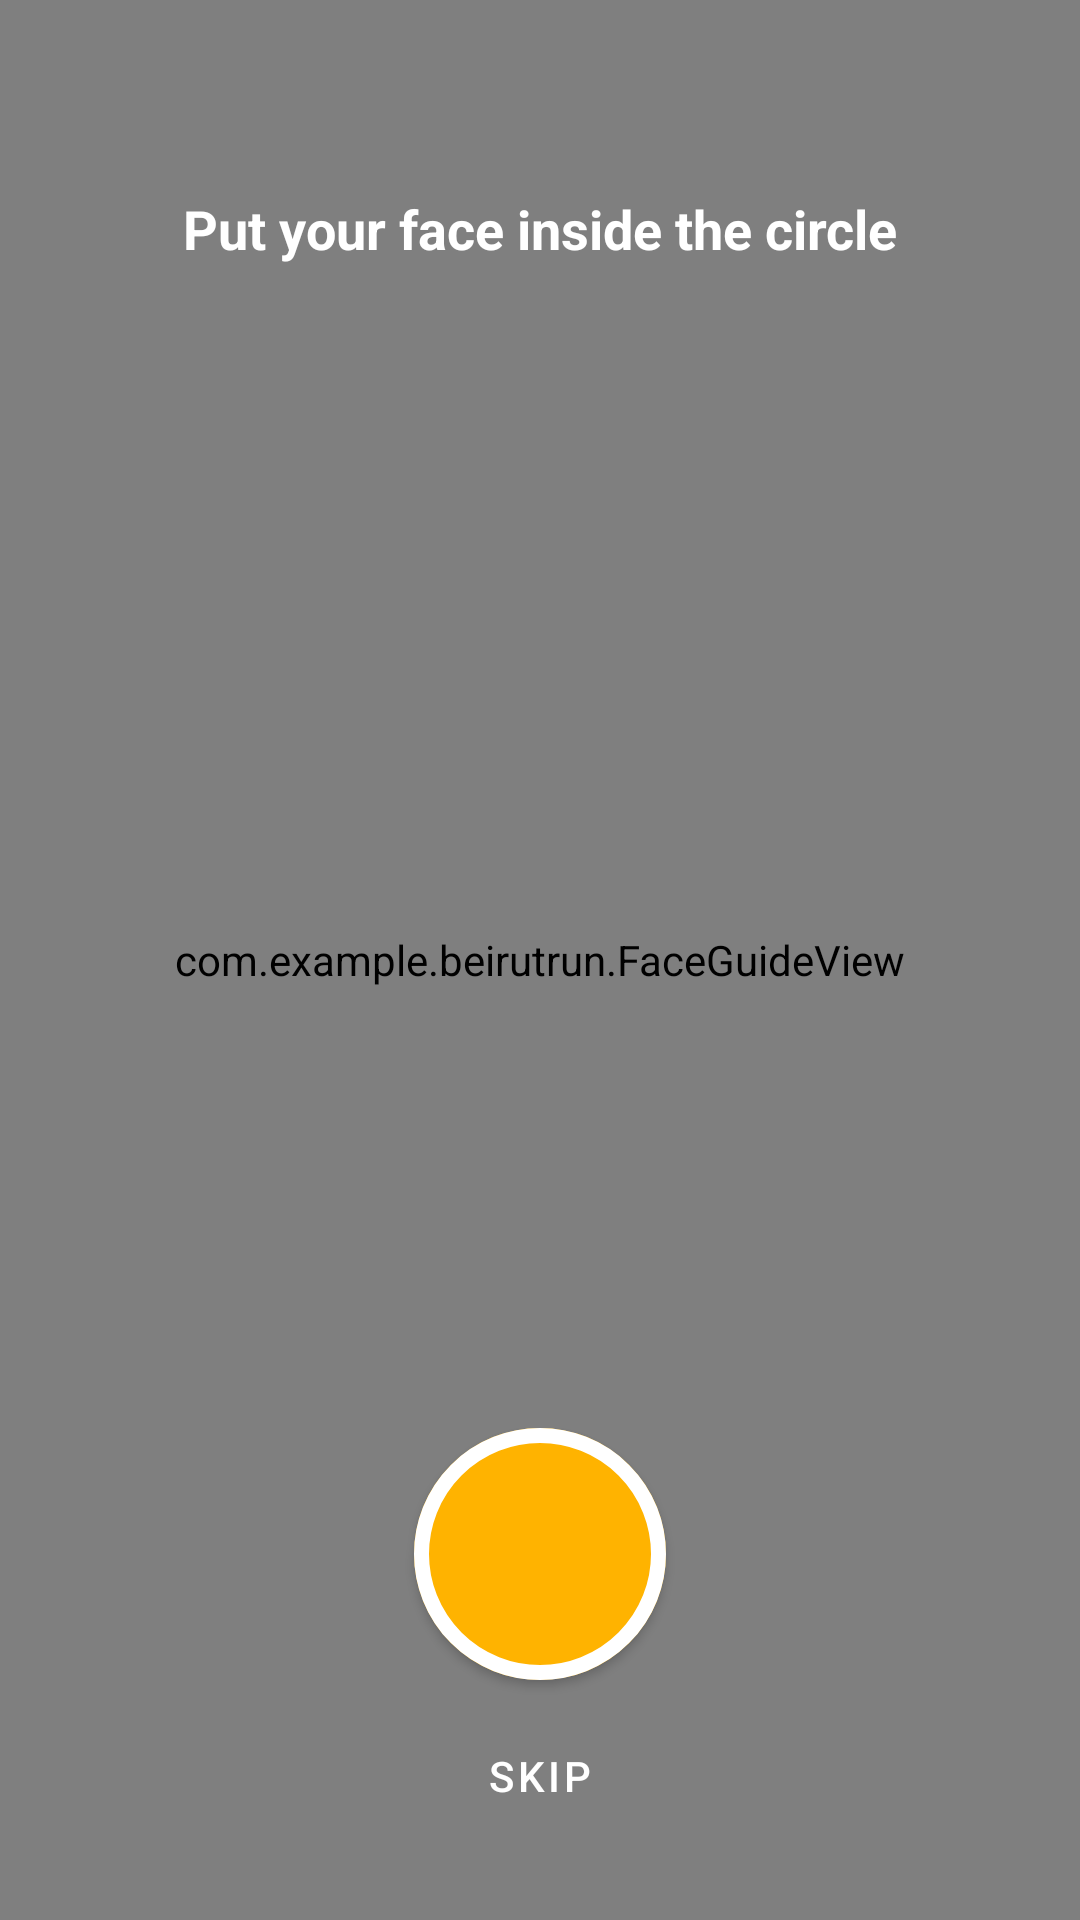

The Android layout XML behind this screen, and the referenced resources:
<!-- AndroidManifest.xml: activity theme Theme.Beirutrun -->
<!-- res/layout/activity_face_capture.xml -->
<?xml version="1.0" encoding="utf-8"?>
<FrameLayout xmlns:android="http://schemas.android.com/apk/res/android"
    xmlns:app="http://schemas.android.com/apk/res-auto"
    android:layout_width="match_parent"
    android:layout_height="match_parent"
    android:background="#FF000000">

    <androidx.camera.view.PreviewView
        android:id="@+id/previewView"
        android:layout_width="match_parent"
        android:layout_height="match_parent" />

    <com.example.beirutrun.FaceGuideView
        android:id="@+id/faceGuide"
        android:layout_width="match_parent"
        android:layout_height="match_parent" />

    <TextView
        android:layout_width="match_parent"
        android:layout_height="wrap_content"
        android:layout_gravity="top"
        android:layout_marginTop="48dp"
        android:gravity="center"
        android:padding="16dp"
        android:text="@string/face_instructions"
        android:textColor="@android:color/white"
        android:textSize="18sp"
        android:textStyle="bold" />

    <LinearLayout
        android:layout_width="match_parent"
        android:layout_height="wrap_content"
        android:layout_gravity="bottom"
        android:gravity="center"
        android:orientation="vertical"
        android:padding="24dp">

        <com.google.android.material.button.MaterialButton
            android:id="@+id/captureButton"
            android:layout_width="84dp"
            android:layout_height="84dp"
            android:contentDescription="@string/face_capture"
            android:insetTop="0dp"
            android:insetBottom="0dp"
            app:backgroundTint="#FFFFB300"
            app:cornerRadius="42dp"
            app:strokeColor="@android:color/white"
            app:strokeWidth="5dp" />

        <com.google.android.material.button.MaterialButton
            android:id="@+id/skipButton"
            style="@style/Widget.MaterialComponents.Button.TextButton"
            android:layout_width="wrap_content"
            android:layout_height="wrap_content"
            android:layout_marginTop="8dp"
            android:text="@string/face_skip"
            android:textColor="@android:color/white" />
    </LinearLayout>
</FrameLayout>
<!-- resources referenced by this layout -->
<resources>
  <string name="face_capture">Take photo</string>
  <string name="face_instructions">Put your face inside the circle</string>
  <string name="face_skip">Skip</string>
  <style name="Theme.Beirutrun" parent="Theme.MaterialComponents.DayNight.NoActionBar">
          <item name="colorPrimary">@color/purple_500</item>
          <item name="colorPrimaryVariant">@color/purple_700</item>
          <item name="colorOnPrimary">@color/white</item>
          <item name="colorSecondary">@color/teal_200</item>
          <item name="colorSecondaryVariant">@color/teal_700</item>
          <item name="colorOnSecondary">@color/black</item>
          <item name="android:statusBarColor">#FF1A237E</item>
      </style>
  <color name="purple_500">#FF6200EE</color>
  <color name="purple_700">#FF3700B3</color>
  <color name="white">#FFFFFFFF</color>
  <color name="teal_200">#FF03DAC5</color>
  <color name="teal_700">#FF018786</color>
  <color name="black">#FF000000</color>
</resources>
